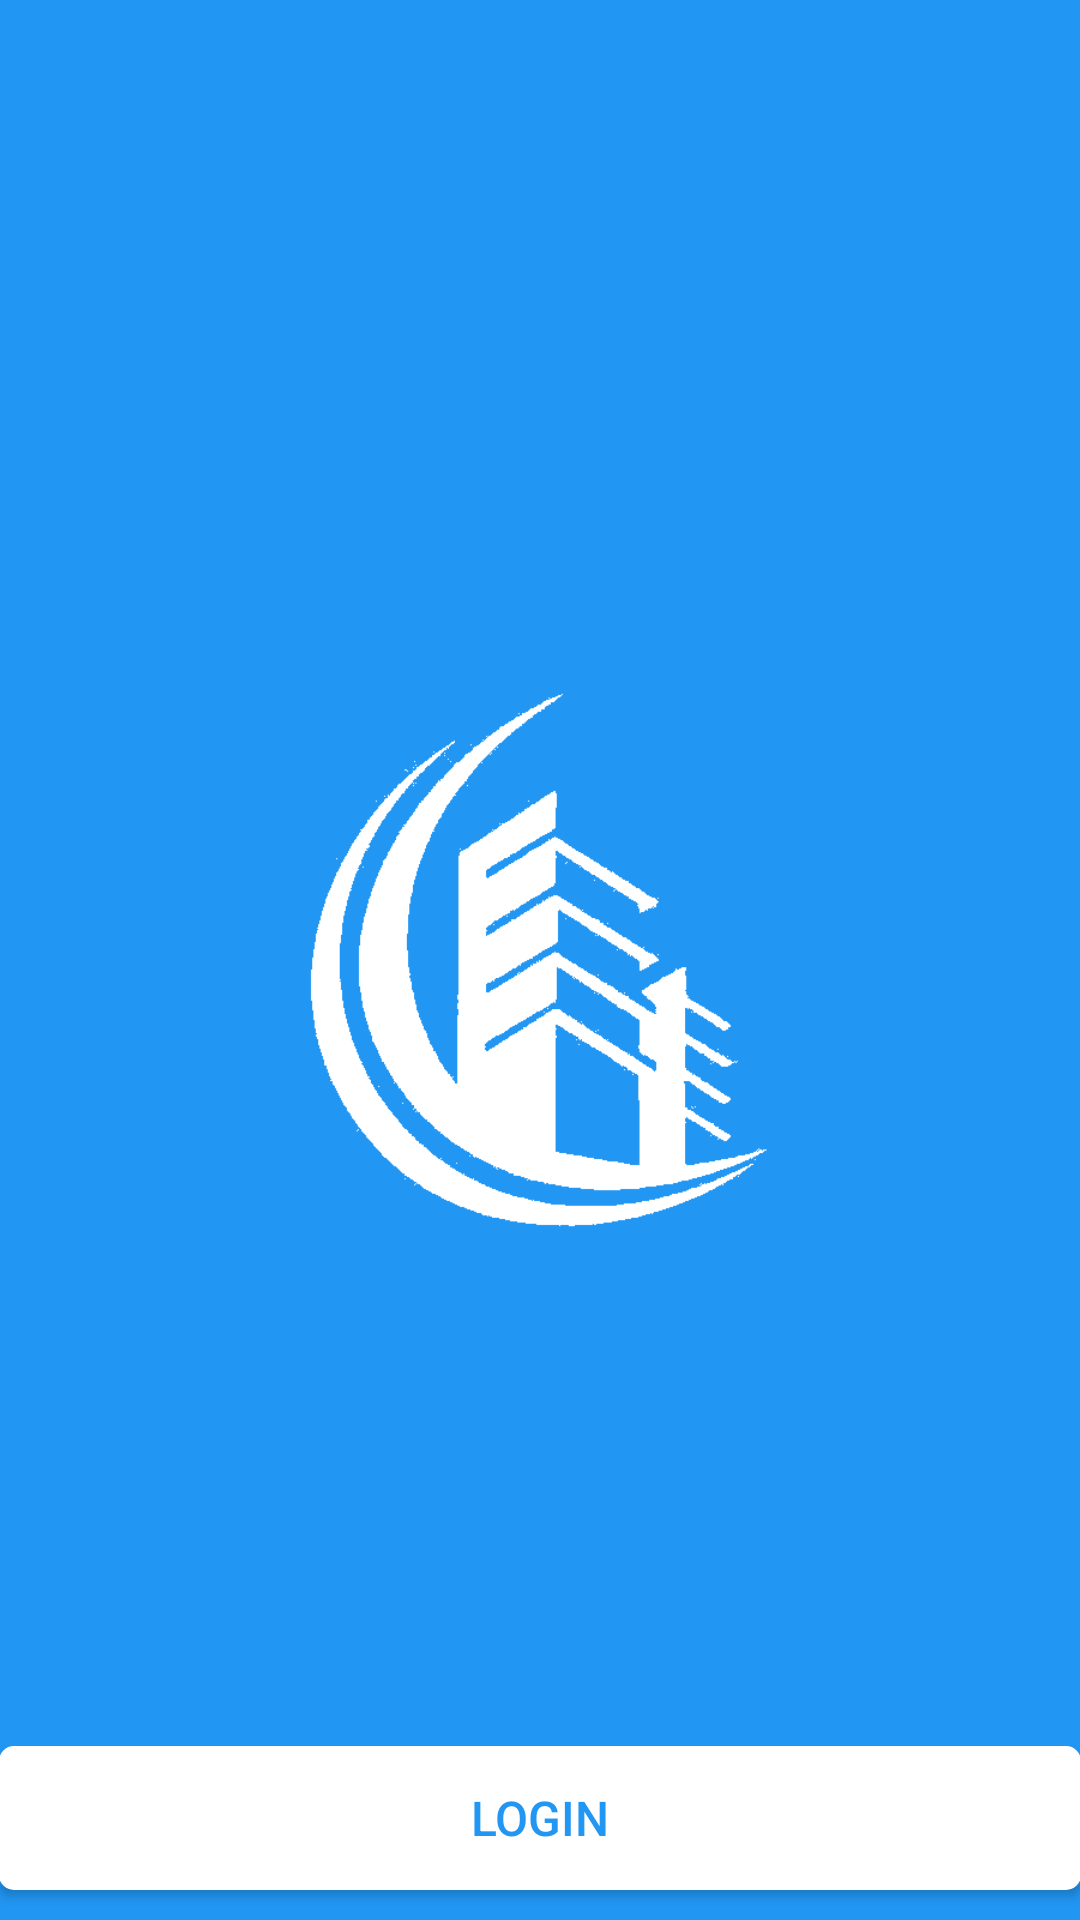

Reconstruct the res/layout file that produces this screen, plus the resources it refers to.
<!-- AndroidManifest.xml: application theme MaterialTheme.Base -->
<!-- res/layout/activity_login.xml -->
<?xml version="1.0" encoding="utf-8"?>
<RelativeLayout xmlns:android="http://schemas.android.com/apk/res/android"
    xmlns:tools="http://schemas.android.com/tools"
    android:layout_width="match_parent"
    android:layout_height="match_parent"
    android:paddingBottom="@dimen/activity_vertical_margin"
    android:paddingLeft="@dimen/activity_horizontal_margin"
    android:paddingRight="@dimen/activity_horizontal_margin"
    android:background="@color/colorPrimary"
    android:paddingTop="@dimen/activity_vertical_margin"
    tools:context="in.evolve.ornateresidency.Activities.LoginActivity">

    <ImageView
        android:layout_width="match_parent"
        android:layout_height="wrap_content"
        android:src="@drawable/ic_logo"
        android:padding="100dp"/>
    <Button
        android:layout_width="match_parent"
        android:layout_height="wrap_content"
        android:layout_marginBottom="10dp"
        android:text="@string/text_login"
        android:background="@drawable/round_rect_fab_menu"
        android:textColor="@color/colorPrimary"
        android:textSize="16sp"
        android:textStyle="normal"
        android:layout_alignParentBottom="true"
        android:id="@+id/loginButton"/>


</RelativeLayout>
<!-- resources referenced by this layout -->
<resources>
  <color name="colorPrimary">#2196F3</color>
  <!-- drawable ic_logo: png bitmap (drawable, 6662 bytes) -->
  <!-- drawable round_rect_fab_menu (drawable) -->
  <?xml version="1.0" encoding="utf-8"?>
  <shape xmlns:android="http://schemas.android.com/apk/res/android"
      android:shape="rectangle">
      <solid
          android:color="#ffffff"/>
      <corners
          android:bottomLeftRadius="5dp"
          android:bottomRightRadius="5dp"
          android:topLeftRadius="5dp"
          android:topRightRadius="5dp"/>
  
  </shape>
  <string name="text_login">Login</string>
  <style name="MaterialTheme.Base" parent="Theme.AppCompat.Light.DarkActionBar">
          <item name="windowNoTitle">true</item>
          <item name="windowActionBar">false</item>
          <item name="android:windowTranslucentStatus">true</item>
          <item name="colorPrimary">@color/colorPrimary</item>
          <item name="colorPrimaryDark">@color/colorPrimaryDark</item>
          <item name="colorAccent">@color/colorAccent</item>
          <item name="android:textColorPrimary">@color/colorPrimaryText</item>
          <item name="android:textColorSecondary">@color/secondaryText</item>
  
      </style>
  <color name="colorPrimaryDark">#1976D2</color>
  <color name="colorAccent">#607D8B</color>
  <color name="colorPrimaryText">#212121</color>
  <color name="secondaryText">#757575</color>
</resources>
